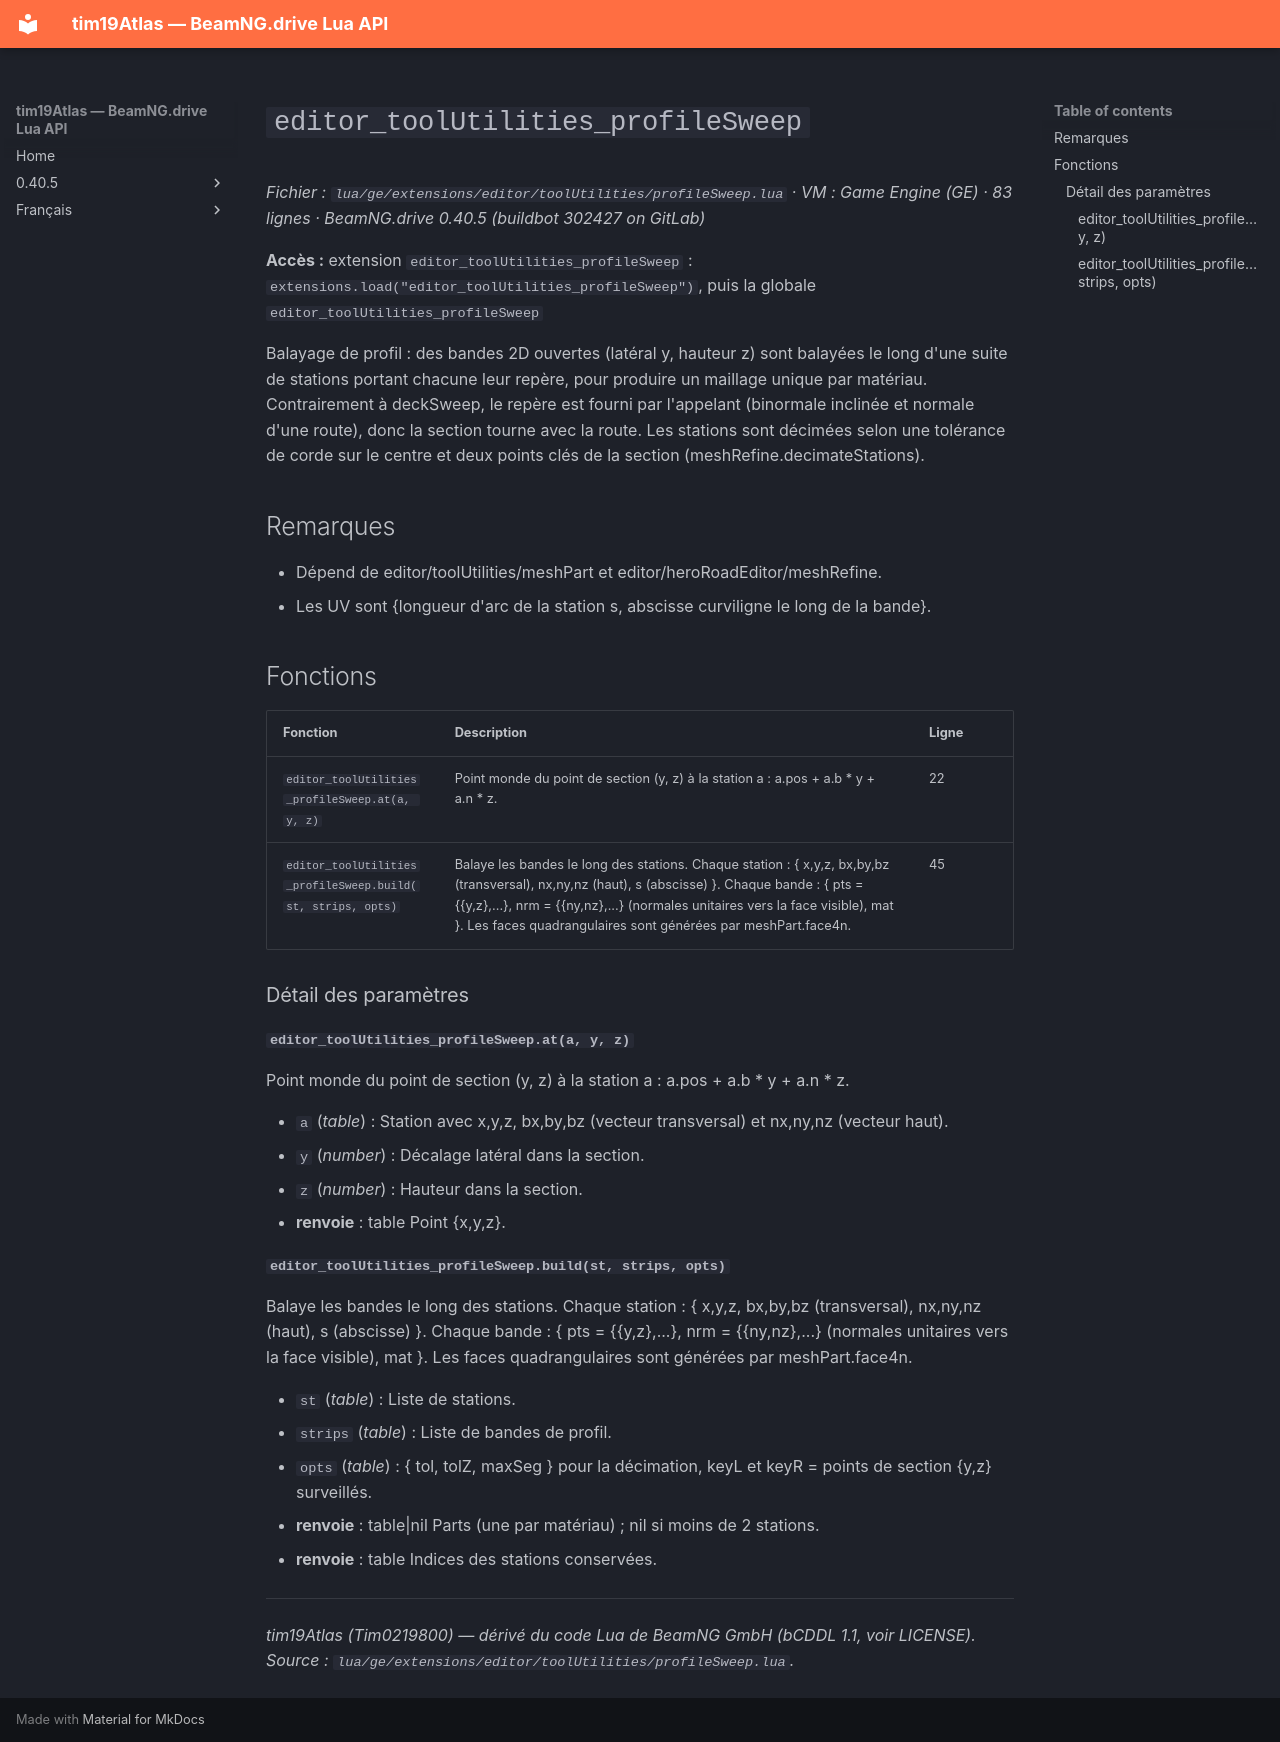

repository: Tim0219800/beamng-lua-atlas · page: fr/0.40.5/ge/extensions/editor/toolUtilities/profileSweep.html · generator: mkdocs

# `editor_toolUtilities_profileSweep`

*Fichier : `lua/ge/extensions/editor/toolUtilities/profileSweep.lua` · VM : Game Engine (GE) · 83 lignes · BeamNG.drive 0.40.5 (buildbot 302427 on GitLab)*

**Accès :** extension `editor_toolUtilities_profileSweep` : `extensions.load("editor_toolUtilities_profileSweep")`, puis la globale `editor_toolUtilities_profileSweep`

Balayage de profil : des bandes 2D ouvertes (latéral y, hauteur z) sont balayées le long d'une suite de stations portant chacune leur repère, pour produire un maillage unique par matériau. Contrairement à deckSweep, le repère est fourni par l'appelant (binormale inclinée et normale d'une route), donc la section tourne avec la route. Les stations sont décimées selon une tolérance de corde sur le centre et deux points clés de la section (meshRefine.decimateStations).

## Remarques

- Dépend de editor/toolUtilities/meshPart et editor/heroRoadEditor/meshRefine.
- Les UV sont {longueur d'arc de la station s, abscisse curviligne le long de la bande}.

## Fonctions

| Fonction | Description | Ligne |
|---|---|---|
| `editor_toolUtilities_profileSweep.at(a, y, z)` | Point monde du point de section (y, z) à la station a : a.pos + a.b * y + a.n * z. | 22 |
| `editor_toolUtilities_profileSweep.build(st, strips, opts)` | Balaye les bandes le long des stations. Chaque station : { x,y,z, bx,by,bz (transversal), nx,ny,nz (haut), s (abscisse) }. Chaque bande : { pts = {{y,z},...}, nrm = {{ny,nz},...} (normales unitaires vers la face visible), mat }. Les faces quadrangulaires sont générées par meshPart.face4n. | 45 |

### Détail des paramètres

#### `editor_toolUtilities_profileSweep.at(a, y, z)`

Point monde du point de section (y, z) à la station a : a.pos + a.b * y + a.n * z.

- `a` (*table*) : Station avec x,y,z, bx,by,bz (vecteur transversal) et nx,ny,nz (vecteur haut).
- `y` (*number*) : Décalage latéral dans la section.
- `z` (*number*) : Hauteur dans la section.
- **renvoie** : table Point {x,y,z}.

#### `editor_toolUtilities_profileSweep.build(st, strips, opts)`

Balaye les bandes le long des stations. Chaque station : { x,y,z, bx,by,bz (transversal), nx,ny,nz (haut), s (abscisse) }. Chaque bande : { pts = {{y,z},...}, nrm = {{ny,nz},...} (normales unitaires vers la face visible), mat }. Les faces quadrangulaires sont générées par meshPart.face4n.

- `st` (*table*) : Liste de stations.
- `strips` (*table*) : Liste de bandes de profil.
- `opts` (*table*) : { tol, tolZ, maxSeg } pour la décimation, keyL et keyR = points de section {y,z} surveillés.
- **renvoie** : table|nil Parts (une par matériau) ; nil si moins de 2 stations.
- **renvoie** : table Indices des stations conservées.

---
*tim19Atlas (Tim0219800) — dérivé du code Lua de BeamNG GmbH (bCDDL 1.1, voir LICENSE). Source : `lua/ge/extensions/editor/toolUtilities/profileSweep.lua`.*
